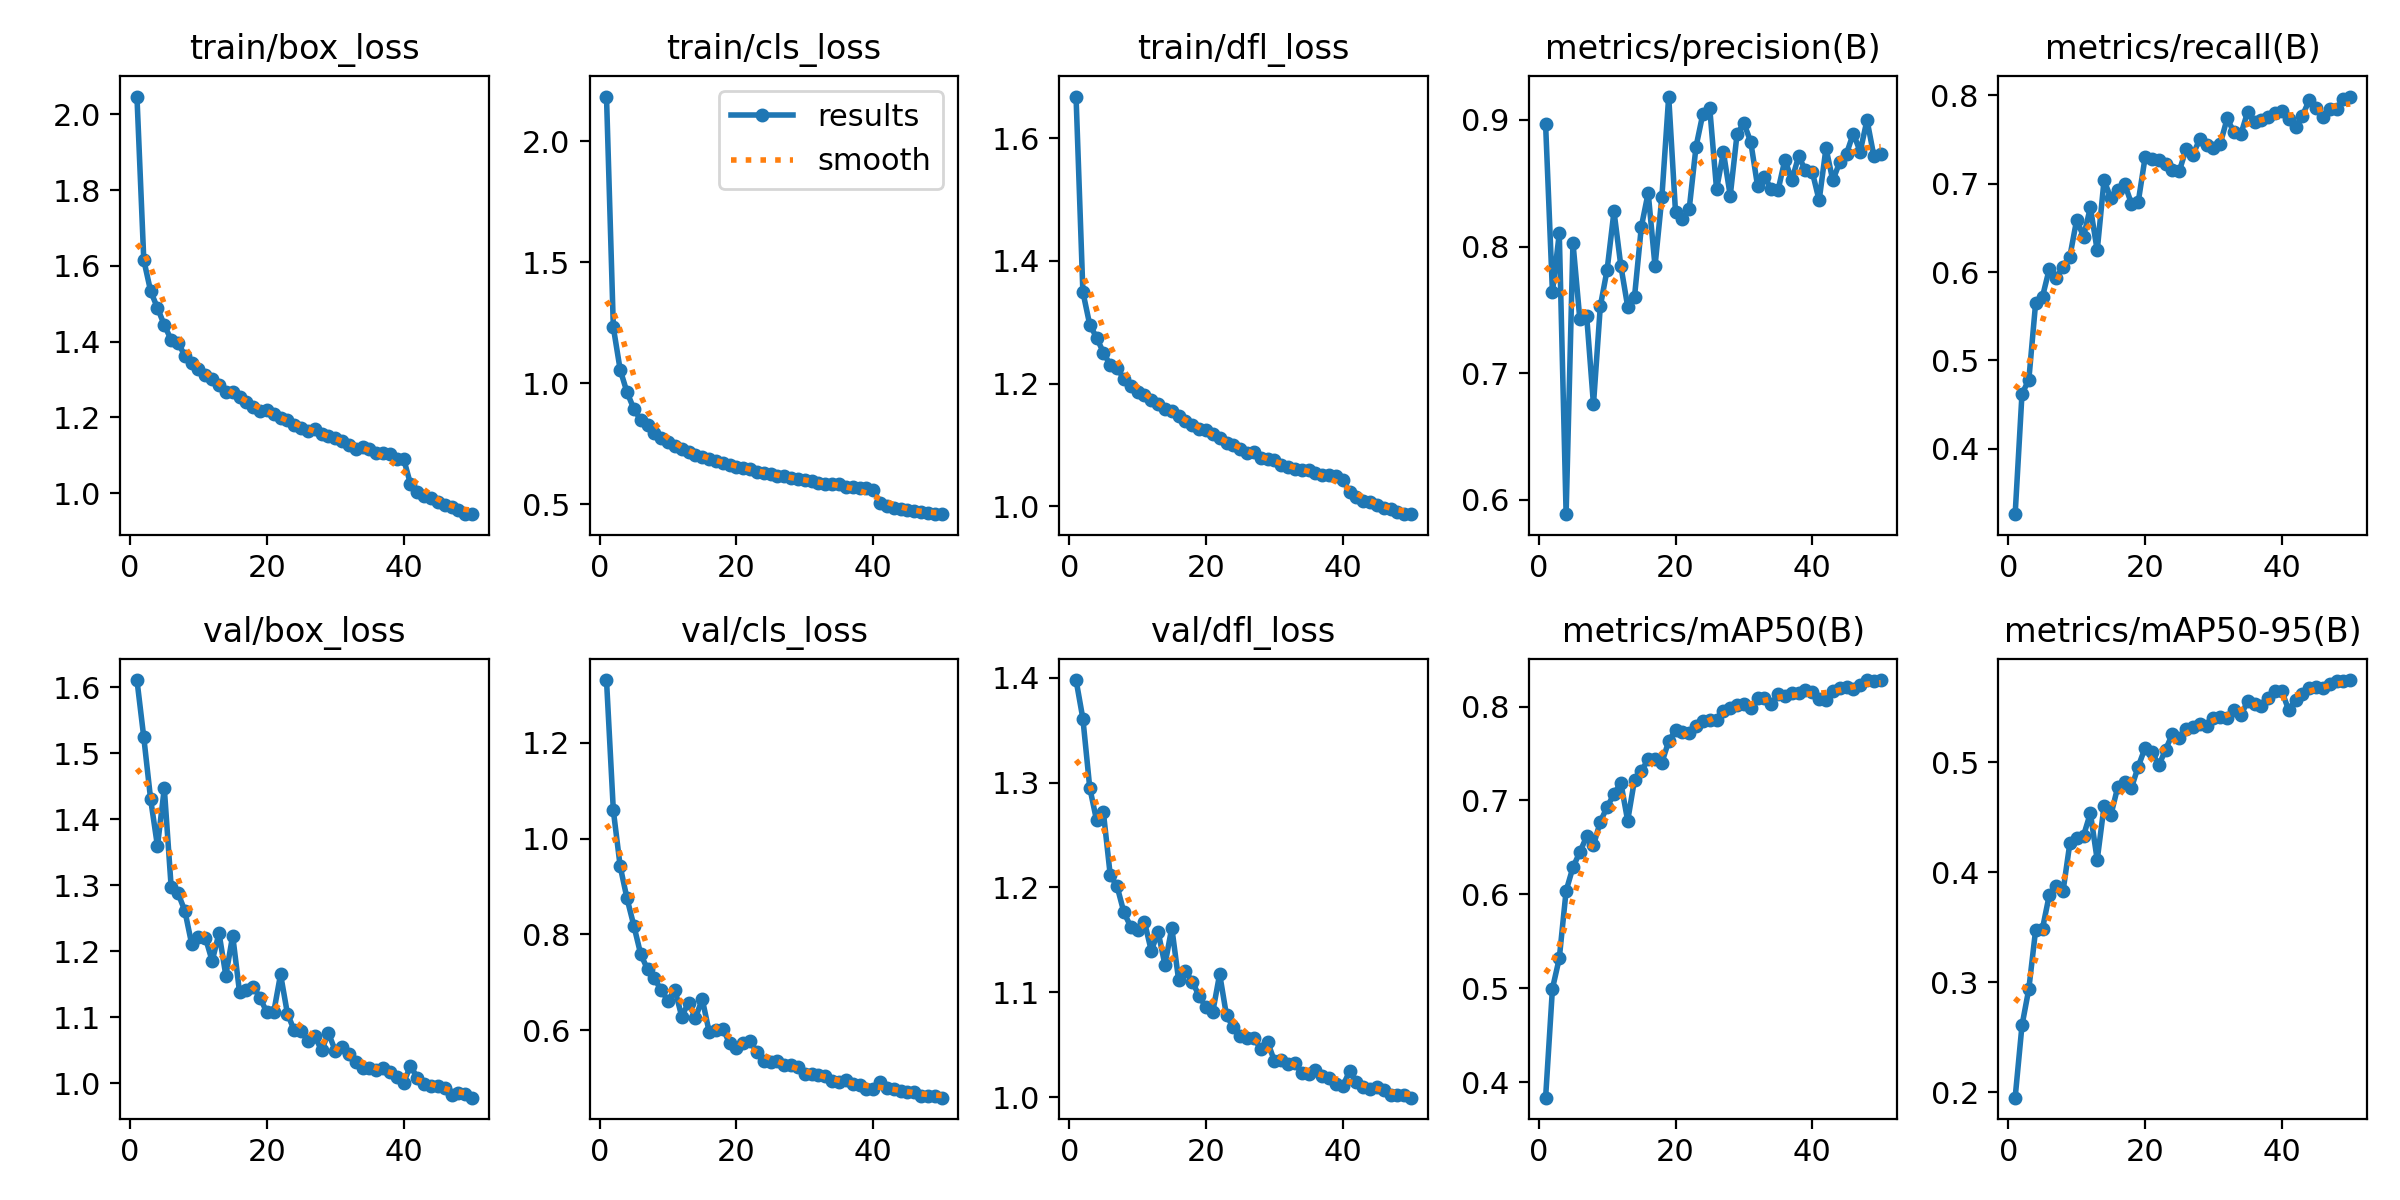

Source data for this figure (header and first rows):
epoch, time, train/box_loss, train/cls_loss, train/dfl_loss, metrics/precision(B), metrics/recall(B), metrics/mAP50(B), metrics/mAP50-95(B), val/box_loss, val/cls_loss, val/dfl_loss, lr/pg0, lr/pg1, lr/pg2
1, 225.9, 2.047, 2.184, 1.668, 0.8966, 0.3261, 0.3834, 0.1949, 1.611, 1.331, 1.398, 0.0004151, 0.0004151, 0.0004151
2, 449.7, 1.616, 1.231, 1.349, 0.7641, 0.4621, 0.4995, 0.2607, 1.524, 1.059, 1.361, 0.0008153, 0.0008153, 0.0008153
3, 672.7, 1.534, 1.055, 1.296, 0.8104, 0.4781, 0.5318, 0.2939, 1.43, 0.9422, 1.295, 0.001199, 0.001199, 0.001199
4, 895.7, 1.489, 0.9622, 1.275, 0.5887, 0.5655, 0.6037, 0.3479, 1.359, 0.875, 1.264, 0.001176, 0.001176, 0.001176
5, 1119, 1.444, 0.8938, 1.251, 0.8032, 0.5722, 0.6289, 0.3489, 1.447, 0.8181, 1.272, 0.001151, 0.001151, 0.001151
6, 1341, 1.405, 0.8471, 1.23, 0.743, 0.6038, 0.6449, 0.3797, 1.298, 0.7588, 1.212, 0.001126, 0.001126, 0.001126
7, 1564, 1.397, 0.8286, 1.226, 0.7455, 0.5932, 0.6616, 0.3874, 1.288, 0.727, 1.201, 0.001102, 0.001102, 0.001102
8, 1787, 1.363, 0.7928, 1.207, 0.6753, 0.6062, 0.6523, 0.3828, 1.261, 0.7083, 1.176, 0.001077, 0.001077, 0.001077
9, 2009, 1.345, 0.7743, 1.197, 0.7528, 0.6176, 0.6774, 0.4265, 1.211, 0.683, 1.163, 0.001052, 0.001052, 0.001052
10, 2232, 1.327, 0.7555, 1.186, 0.7819, 0.6591, 0.6932, 0.4312, 1.221, 0.6615, 1.16, 0.001027, 0.001027, 0.001027
11, 2454, 1.311, 0.7418, 1.181, 0.8278, 0.64, 0.7069, 0.4334, 1.221, 0.6848, 1.167, 0.001002, 0.001002, 0.001002
12, 2677, 1.301, 0.7282, 1.174, 0.7849, 0.6732, 0.719, 0.4539, 1.185, 0.6285, 1.14, 0.0009778, 0.0009778, 0.0009778
13, 2900, 1.284, 0.715, 1.167, 0.7527, 0.6244, 0.6784, 0.4114, 1.227, 0.6574, 1.158, 0.000953, 0.000953, 0.000953
14, 3122, 1.267, 0.7027, 1.159, 0.7602, 0.704, 0.7219, 0.4601, 1.163, 0.6254, 1.126, 0.0009283, 0.0009283, 0.0009283
15, 3345, 1.266, 0.6947, 1.156, 0.8156, 0.6833, 0.7315, 0.4521, 1.224, 0.6648, 1.162, 0.0009035, 0.0009035, 0.0009035
16, 3569, 1.254, 0.6875, 1.147, 0.8425, 0.6928, 0.7438, 0.4777, 1.138, 0.5971, 1.112, 0.0008787, 0.0008787, 0.0008787
17, 3792, 1.24, 0.6773, 1.139, 0.7846, 0.7, 0.7443, 0.4819, 1.141, 0.6005, 1.12, 0.000854, 0.000854, 0.000854
18, 4015, 1.229, 0.6718, 1.132, 0.8389, 0.6774, 0.7403, 0.4768, 1.146, 0.6031, 1.11, 0.0008293, 0.0008293, 0.0008293
19, 4238, 1.218, 0.6632, 1.126, 0.9185, 0.6794, 0.7631, 0.4963, 1.129, 0.5728, 1.096, 0.0008045, 0.0008045, 0.0008045
20, 4461, 1.22, 0.6534, 1.124, 0.8271, 0.7296, 0.7751, 0.5133, 1.107, 0.5629, 1.086, 0.0007797, 0.0007797, 0.0007797
21, 4684, 1.208, 0.6508, 1.117, 0.8219, 0.7281, 0.7733, 0.51, 1.107, 0.5741, 1.082, 0.000755, 0.000755, 0.000755
22, 4907, 1.197, 0.645, 1.112, 0.8298, 0.727, 0.772, 0.4973, 1.165, 0.577, 1.117, 0.0007302, 0.0007302, 0.0007302
23, 5130, 1.193, 0.6346, 1.103, 0.879, 0.7222, 0.7795, 0.5117, 1.106, 0.5539, 1.078, 0.0007055, 0.0007055, 0.0007055
24, 5353, 1.181, 0.63, 1.1, 0.9049, 0.7153, 0.785, 0.5261, 1.08, 0.5347, 1.067, 0.0006808, 0.0006808, 0.0006808
25, 5576, 1.173, 0.6226, 1.093, 0.9094, 0.714, 0.7856, 0.5222, 1.079, 0.5344, 1.058, 0.000656, 0.000656, 0.000656
26, 5799, 1.164, 0.6168, 1.087, 0.8453, 0.7393, 0.7855, 0.5308, 1.064, 0.5352, 1.057, 0.0006312, 0.0006312, 0.0006312
27, 6022, 1.17, 0.617, 1.089, 0.8746, 0.7325, 0.7958, 0.5325, 1.071, 0.5267, 1.056, 0.0006065, 0.0006065, 0.0006065
28, 6246, 1.155, 0.6095, 1.078, 0.8402, 0.7508, 0.7984, 0.5346, 1.05, 0.5262, 1.046, 0.0005818, 0.0005818, 0.0005818
29, 6469, 1.151, 0.6034, 1.077, 0.8891, 0.7437, 0.8012, 0.5333, 1.076, 0.5223, 1.053, 0.000557, 0.000557, 0.000557
30, 6692, 1.145, 0.5979, 1.076, 0.8974, 0.7403, 0.8029, 0.5406, 1.049, 0.5082, 1.034, 0.0005322, 0.0005322, 0.0005322
31, 6915, 1.138, 0.5957, 1.067, 0.8826, 0.7452, 0.7984, 0.5415, 1.055, 0.5077, 1.036, 0.0005075, 0.0005075, 0.0005075
32, 7138, 1.127, 0.587, 1.064, 0.8477, 0.7737, 0.8096, 0.5407, 1.044, 0.5072, 1.031, 0.0004827, 0.0004827, 0.0004827
33, 7362, 1.117, 0.5813, 1.06, 0.8552, 0.7581, 0.8094, 0.5477, 1.032, 0.5039, 1.032, 0.000458, 0.000458, 0.000458
34, 7585, 1.123, 0.5846, 1.06, 0.8454, 0.7558, 0.8026, 0.5431, 1.023, 0.4942, 1.023, 0.0004332, 0.0004332, 0.0004332
35, 7809, 1.118, 0.5817, 1.059, 0.8448, 0.7812, 0.8133, 0.5556, 1.022, 0.4921, 1.022, 0.0004085, 0.0004085, 0.0004085
36, 8031, 1.106, 0.5721, 1.055, 0.8688, 0.7694, 0.8109, 0.5534, 1.02, 0.495, 1.026, 0.0003837, 0.0003837, 0.0003837
37, 8254, 1.106, 0.5704, 1.052, 0.8523, 0.7723, 0.8148, 0.5514, 1.023, 0.4879, 1.02, 0.000359, 0.000359, 0.000359
38, 8477, 1.103, 0.5679, 1.052, 0.8714, 0.7758, 0.8147, 0.5589, 1.017, 0.486, 1.018, 0.0003343, 0.0003343, 0.0003343
39, 8699, 1.091, 0.5653, 1.05, 0.8601, 0.7802, 0.8177, 0.5649, 1.009, 0.476, 1.012, 0.0003095, 0.0003095, 0.0003095
40, 8922, 1.09, 0.559, 1.044, 0.8589, 0.7825, 0.8151, 0.5648, 1.001, 0.4764, 1.011, 0.0002848, 0.0002848, 0.0002848
41, 9141, 1.024, 0.5044, 1.023, 0.8364, 0.7733, 0.8077, 0.5477, 1.026, 0.4923, 1.025, 0.00026, 0.00026, 0.00026
42, 9359, 1.004, 0.4904, 1.015, 0.8777, 0.7642, 0.8069, 0.5567, 1.008, 0.4798, 1.014, 0.0002352, 0.0002352, 0.0002352
43, 9578, 0.9926, 0.484, 1.008, 0.8523, 0.7768, 0.8166, 0.5623, 0.9995, 0.4766, 1.01, 0.0002105, 0.0002105, 0.0002105
44, 9797, 0.9874, 0.4797, 1.006, 0.8666, 0.7943, 0.8194, 0.5676, 0.9961, 0.4732, 1.008, 0.0001857, 0.0001857, 0.0001857
45, 10015, 0.9762, 0.474, 1.001, 0.8734, 0.7856, 0.8206, 0.5683, 0.9963, 0.4703, 1.009, 0.000161, 0.000161, 0.000161
46, 10233, 0.9674, 0.4713, 0.9969, 0.8893, 0.7756, 0.8184, 0.5679, 0.9922, 0.4711, 1.007, 0.0001363, 0.0001363, 0.0001363
47, 10452, 0.9634, 0.4664, 0.9959, 0.875, 0.7845, 0.8232, 0.5712, 0.9825, 0.4632, 1.002, 0.0001115, 0.0001115, 0.0001115
48, 10670, 0.9548, 0.4636, 0.9911, 0.9, 0.7849, 0.8283, 0.5743, 0.9846, 0.4615, 1.002, 8.675e-05, 8.675e-05, 8.675e-05
49, 10889, 0.9446, 0.4588, 0.9873, 0.8715, 0.7955, 0.8269, 0.5744, 0.9838, 0.4634, 1.002, 6.2e-05, 6.2e-05, 6.2e-05
50, 11107, 0.9444, 0.4584, 0.9877, 0.8729, 0.7985, 0.8281, 0.575, 0.9781, 0.4589, 0.9994, 3.725e-05, 3.725e-05, 3.725e-05
